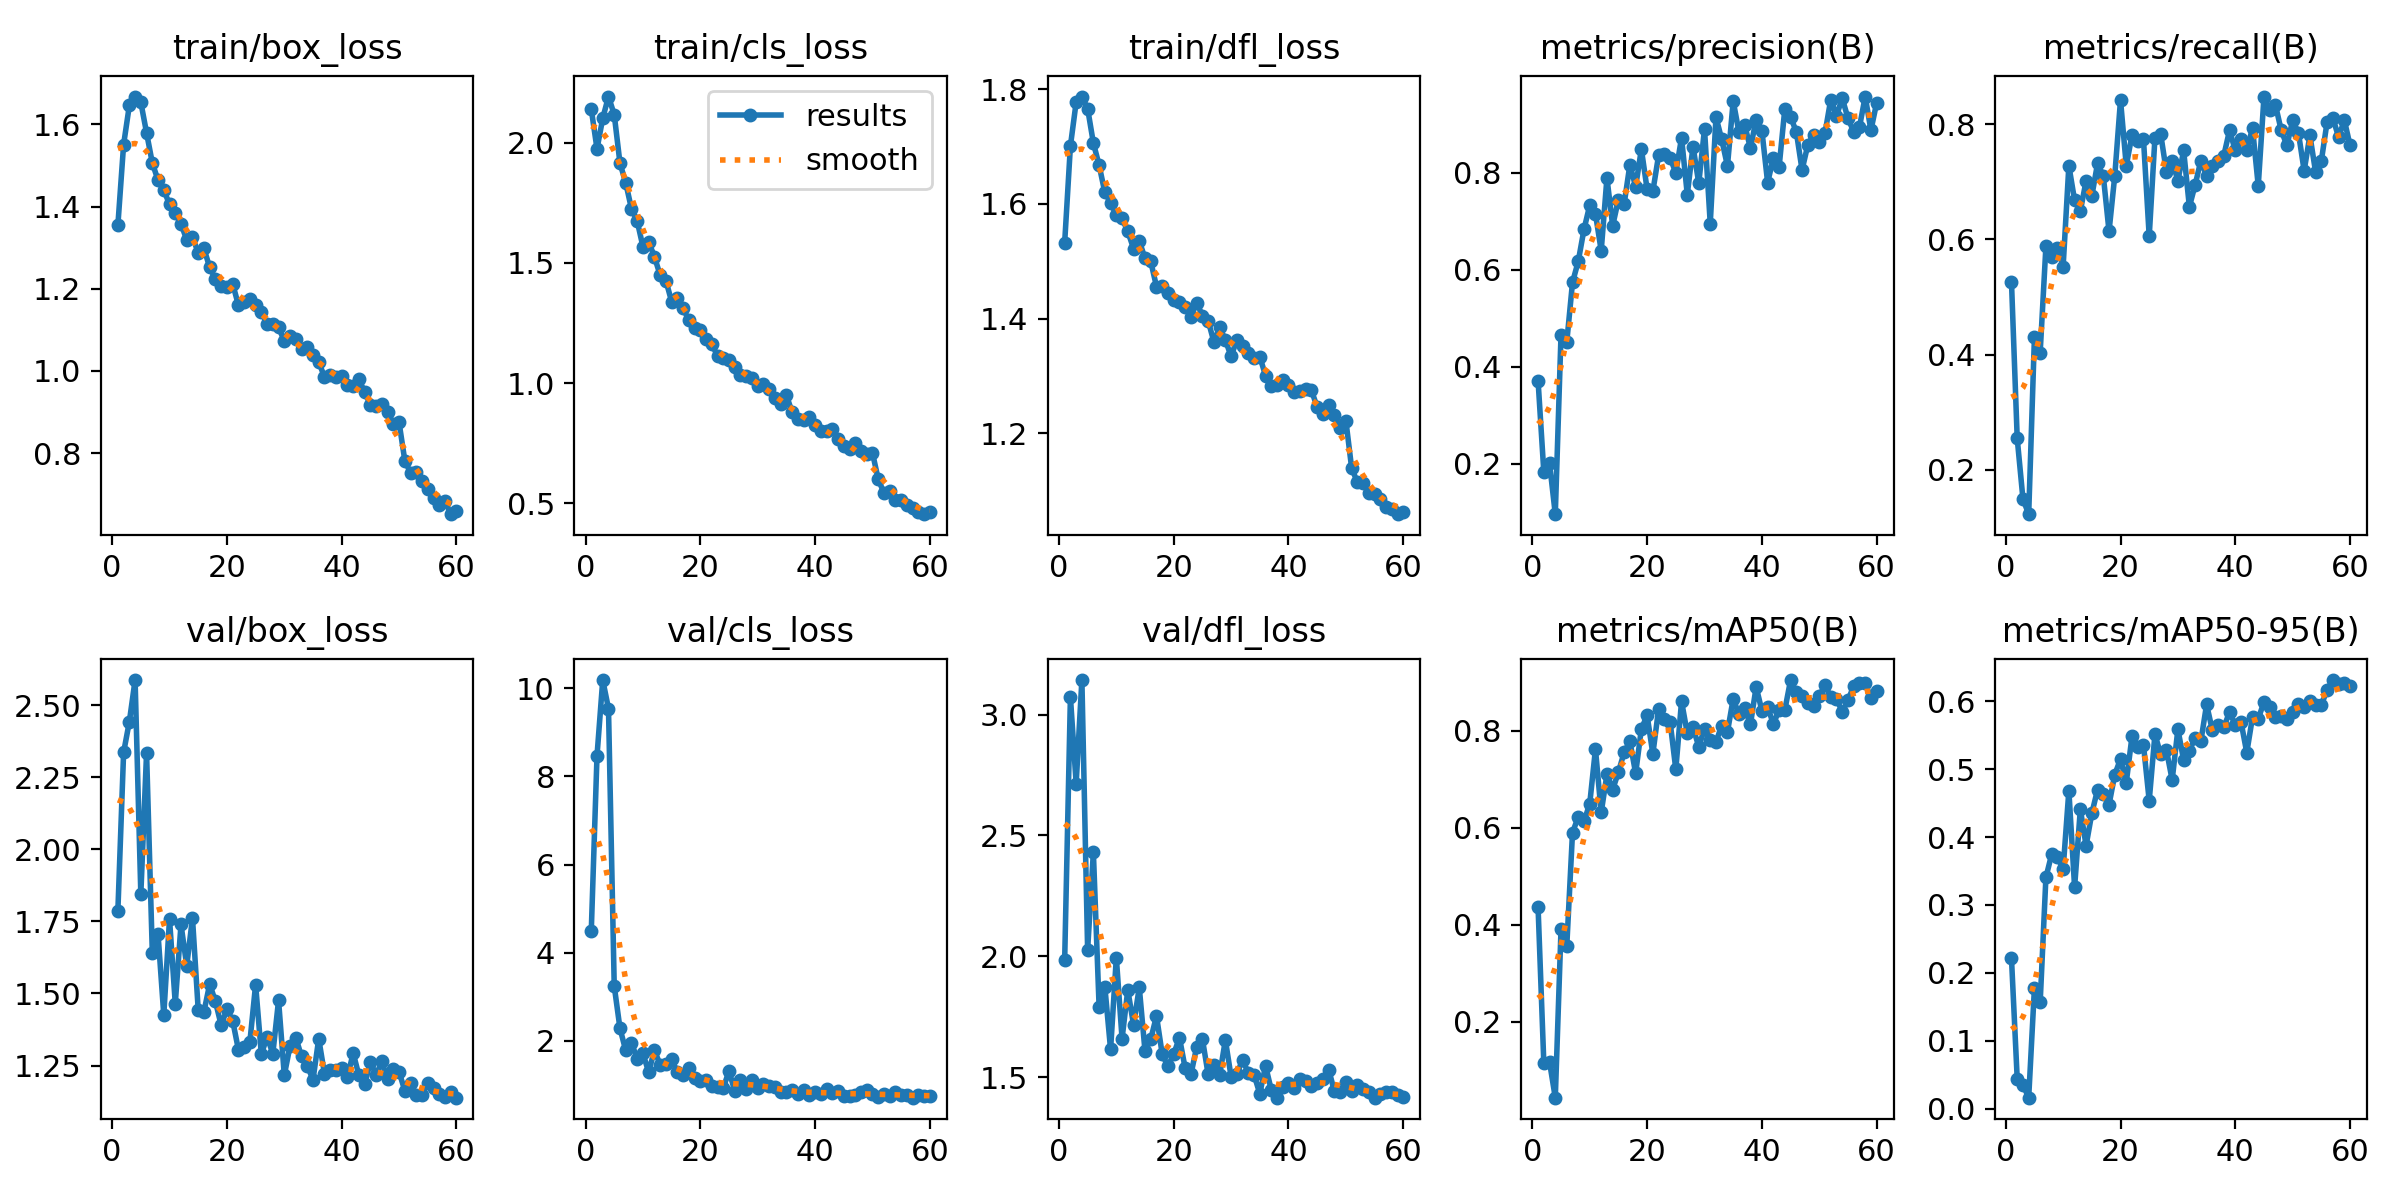

The table this chart was drawn from, first rows:
epoch, time, train/box_loss, train/cls_loss, train/dfl_loss, metrics/precision(B), metrics/recall(B), metrics/mAP50(B), metrics/mAP50-95(B), val/box_loss, val/cls_loss, val/dfl_loss, lr/pg0, lr/pg1, lr/pg2
1, 20.44, 1.355, 2.139, 1.533, 0.3709, 0.5263, 0.4362, 0.2214, 1.787, 4.489, 1.984, 0.0004115, 0.0004115, 0.0004115
2, 37.47, 1.551, 1.974, 1.701, 0.1832, 0.2544, 0.1151, 0.04374, 2.336, 8.473, 3.073, 0.0008145, 0.0008145, 0.0008145
3, 54.38, 1.646, 2.101, 1.777, 0.2008, 0.1491, 0.1167, 0.03497, 2.443, 10.19, 2.714, 0.001204, 0.001204, 0.001204
4, 71.32, 1.668, 2.192, 1.787, 0.09608, 0.1228, 0.04329, 0.01596, 2.587, 9.541, 3.143, 0.001188, 0.001188, 0.001188
5, 88.43, 1.654, 2.116, 1.766, 0.4663, 0.4298, 0.3912, 0.1776, 1.845, 3.241, 2.027, 0.001167, 0.001167, 0.001167
6, 105.7, 1.579, 1.915, 1.706, 0.4506, 0.4035, 0.3561, 0.1564, 2.335, 2.281, 2.431, 0.001147, 0.001147, 0.001147
7, 122.9, 1.506, 1.833, 1.667, 0.5737, 0.5877, 0.5903, 0.3405, 1.642, 1.778, 1.791, 0.001126, 0.001126, 0.001126
8, 140.3, 1.464, 1.725, 1.62, 0.6172, 0.5702, 0.6226, 0.3746, 1.706, 1.955, 1.873, 0.001106, 0.001106, 0.001106
9, 157.7, 1.44, 1.674, 1.602, 0.6829, 0.5857, 0.6133, 0.37, 1.425, 1.587, 1.614, 0.001085, 0.001085, 0.001085
10, 175.2, 1.405, 1.567, 1.58, 0.7327, 0.5529, 0.6497, 0.353, 1.759, 1.711, 1.994, 0.001064, 0.001064, 0.001064
11, 192.7, 1.383, 1.587, 1.574, 0.7153, 0.7281, 0.7625, 0.4683, 1.465, 1.286, 1.659, 0.001044, 0.001044, 0.001044
12, 210.2, 1.358, 1.525, 1.552, 0.639, 0.6678, 0.6319, 0.3261, 1.739, 1.78, 1.861, 0.001023, 0.001023, 0.001023
13, 227.8, 1.319, 1.449, 1.522, 0.789, 0.6491, 0.7105, 0.4411, 1.596, 1.456, 1.716, 0.001002, 0.001002, 0.001002
14, 245.4, 1.326, 1.426, 1.535, 0.6905, 0.7017, 0.6792, 0.3874, 1.762, 1.469, 1.871, 0.0009819, 0.0009819, 0.0009819
15, 263.1, 1.287, 1.339, 1.505, 0.7445, 0.6754, 0.7152, 0.435, 1.443, 1.576, 1.607, 0.0009612, 0.0009612, 0.0009612
16, 280.7, 1.298, 1.355, 1.5, 0.7355, 0.7319, 0.756, 0.4699, 1.437, 1.284, 1.657, 0.0009406, 0.0009406, 0.0009406
17, 298.5, 1.252, 1.31, 1.456, 0.8164, 0.7105, 0.7786, 0.4634, 1.533, 1.21, 1.753, 0.00092, 0.00092, 0.00092
18, 316.4, 1.223, 1.262, 1.457, 0.771, 0.614, 0.7129, 0.4478, 1.472, 1.39, 1.594, 0.0008994, 0.0008994, 0.0008994
19, 334.2, 1.207, 1.229, 1.444, 0.8483, 0.7105, 0.8041, 0.492, 1.39, 1.16, 1.544, 0.0008787, 0.0008787, 0.0008787
20, 352, 1.205, 1.222, 1.433, 0.7657, 0.8421, 0.8323, 0.5151, 1.445, 1.085, 1.596, 0.0008581, 0.0008581, 0.0008581
21, 369.8, 1.212, 1.184, 1.429, 0.7616, 0.7281, 0.7527, 0.4802, 1.406, 1.104, 1.663, 0.0008375, 0.0008375, 0.0008375
22, 387.4, 1.16, 1.161, 1.42, 0.8355, 0.7807, 0.8449, 0.5483, 1.305, 0.9618, 1.536, 0.0008169, 0.0008169, 0.0008169
23, 405.2, 1.168, 1.113, 1.403, 0.8379, 0.7709, 0.8252, 0.533, 1.314, 0.9422, 1.511, 0.0007962, 0.0007962, 0.0007962
24, 422.9, 1.174, 1.105, 1.428, 0.8306, 0.7744, 0.8196, 0.5359, 1.332, 0.9212, 1.625, 0.0007756, 0.0007756, 0.0007756
25, 440.6, 1.16, 1.096, 1.405, 0.7999, 0.6053, 0.7208, 0.4536, 1.531, 1.313, 1.658, 0.000755, 0.000755, 0.000755
26, 458.5, 1.144, 1.066, 1.397, 0.872, 0.7766, 0.8613, 0.5514, 1.289, 0.8558, 1.511, 0.0007344, 0.0007344, 0.0007344
27, 476.3, 1.114, 1.034, 1.359, 0.7548, 0.783, 0.7953, 0.5219, 1.349, 1.11, 1.551, 0.0007137, 0.0007137, 0.0007137
28, 494.1, 1.114, 1.028, 1.385, 0.8538, 0.7173, 0.8074, 0.5283, 1.291, 0.9001, 1.507, 0.0006931, 0.0006931, 0.0006931
29, 511.7, 1.106, 1.022, 1.363, 0.7781, 0.7368, 0.7678, 0.4843, 1.476, 1.11, 1.654, 0.0006725, 0.0006725, 0.0006725
30, 529.5, 1.073, 0.9891, 1.334, 0.8899, 0.7017, 0.8048, 0.5589, 1.216, 0.9358, 1.501, 0.0006519, 0.0006519, 0.0006519
31, 547.3, 1.086, 0.9943, 1.362, 0.695, 0.7544, 0.782, 0.5134, 1.318, 1.025, 1.514, 0.0006312, 0.0006312, 0.0006312
32, 565.1, 1.079, 0.9754, 1.352, 0.9145, 0.6566, 0.7773, 0.5272, 1.347, 0.9806, 1.57, 0.0006106, 0.0006106, 0.0006106
33, 582.8, 1.053, 0.9381, 1.34, 0.8684, 0.6945, 0.8113, 0.5466, 1.281, 0.9449, 1.517, 0.00059, 0.00059, 0.00059
34, 600.7, 1.057, 0.911, 1.331, 0.8136, 0.7368, 0.7982, 0.5412, 1.25, 0.8335, 1.51, 0.0005694, 0.0005694, 0.0005694
35, 618.4, 1.039, 0.9494, 1.334, 0.9478, 0.7105, 0.8665, 0.5955, 1.2, 0.8319, 1.431, 0.0005487, 0.0005487, 0.0005487
36, 636.2, 1.022, 0.878, 1.301, 0.8836, 0.7281, 0.8344, 0.5575, 1.343, 0.88, 1.547, 0.0005281, 0.0005281, 0.0005281
37, 653.9, 0.9847, 0.8511, 1.283, 0.8981, 0.7368, 0.8465, 0.565, 1.221, 0.795, 1.447, 0.0005075, 0.0005075, 0.0005075
38, 671.7, 0.989, 0.8441, 1.284, 0.8507, 0.7456, 0.8135, 0.562, 1.234, 0.8737, 1.415, 0.0004869, 0.0004869, 0.0004869
39, 689.5, 0.9839, 0.8597, 1.294, 0.909, 0.7895, 0.891, 0.5841, 1.234, 0.7634, 1.459, 0.0004662, 0.0004662, 0.0004662
40, 707.3, 0.9879, 0.8238, 1.285, 0.8866, 0.7544, 0.8419, 0.5656, 1.243, 0.8246, 1.474, 0.0004456, 0.0004456, 0.0004456
41, 725.1, 0.966, 0.8005, 1.273, 0.7795, 0.7751, 0.8505, 0.5697, 1.209, 0.7822, 1.454, 0.000425, 0.000425, 0.000425
42, 742.8, 0.963, 0.8012, 1.274, 0.8298, 0.7544, 0.8139, 0.5244, 1.293, 0.9131, 1.491, 0.0004044, 0.0004044, 0.0004044
43, 760.5, 0.9799, 0.8072, 1.278, 0.8116, 0.7935, 0.844, 0.5769, 1.216, 0.8033, 1.485, 0.0003837, 0.0003837, 0.0003837
44, 778.2, 0.9481, 0.7689, 1.275, 0.9319, 0.693, 0.8435, 0.5741, 1.184, 0.8486, 1.465, 0.0003631, 0.0003631, 0.0003631
45, 796, 0.9171, 0.7398, 1.246, 0.9148, 0.8481, 0.9052, 0.5992, 1.263, 0.7453, 1.477, 0.0003425, 0.0003425, 0.0003425
46, 813.8, 0.915, 0.7265, 1.234, 0.8841, 0.8246, 0.8801, 0.5917, 1.217, 0.7424, 1.492, 0.0003219, 0.0003219, 0.0003219
47, 831.6, 0.9186, 0.75, 1.25, 0.8055, 0.8333, 0.872, 0.5765, 1.264, 0.759, 1.531, 0.0003012, 0.0003012, 0.0003012
48, 849.4, 0.9001, 0.7191, 1.232, 0.8572, 0.7895, 0.8572, 0.5782, 1.202, 0.8344, 1.441, 0.0002806, 0.0002806, 0.0002806
49, 867.2, 0.8712, 0.7029, 1.21, 0.878, 0.7632, 0.8518, 0.5742, 1.237, 0.8794, 1.439, 0.00026, 0.00026, 0.00026
50, 884.9, 0.8744, 0.7093, 1.222, 0.8624, 0.807, 0.8725, 0.5839, 1.228, 0.7889, 1.478, 0.0002394, 0.0002394, 0.0002394
51, 922.1, 0.7816, 0.5998, 1.14, 0.8818, 0.785, 0.8945, 0.5968, 1.163, 0.7115, 1.441, 0.0002188, 0.0002188, 0.0002188
52, 939.6, 0.7518, 0.5428, 1.115, 0.9507, 0.7193, 0.8704, 0.5916, 1.191, 0.7788, 1.467, 0.0001981, 0.0001981, 0.0001981
53, 957.1, 0.755, 0.5509, 1.114, 0.9173, 0.7807, 0.8663, 0.601, 1.146, 0.7413, 1.449, 0.0001775, 0.0001775, 0.0001775
54, 974.7, 0.733, 0.5129, 1.097, 0.9533, 0.7165, 0.8398, 0.594, 1.149, 0.8407, 1.439, 0.0001569, 0.0001569, 0.0001569
55, 992.3, 0.7123, 0.5122, 1.095, 0.9121, 0.7368, 0.8633, 0.5949, 1.19, 0.7681, 1.415, 0.0001363, 0.0001363, 0.0001363
56, 1010, 0.6908, 0.4918, 1.086, 0.8842, 0.8042, 0.893, 0.6167, 1.171, 0.7653, 1.43, 0.0001156, 0.0001156, 0.0001156
57, 1028, 0.6728, 0.4801, 1.072, 0.8937, 0.811, 0.8984, 0.6314, 1.152, 0.7054, 1.44, 9.5e-05, 9.5e-05, 9.5e-05
58, 1045, 0.6833, 0.4624, 1.069, 0.9568, 0.7777, 0.8993, 0.6254, 1.139, 0.7658, 1.437, 7.4375e-05, 7.4375e-05, 7.4375e-05
59, 1063, 0.6512, 0.4544, 1.059, 0.8875, 0.807, 0.8676, 0.6269, 1.159, 0.7535, 1.426, 5.375e-05, 5.375e-05, 5.375e-05
60, 1081, 0.6586, 0.4621, 1.063, 0.9441, 0.7632, 0.8829, 0.6226, 1.138, 0.7409, 1.416, 3.3125e-05, 3.3125e-05, 3.3125e-05
